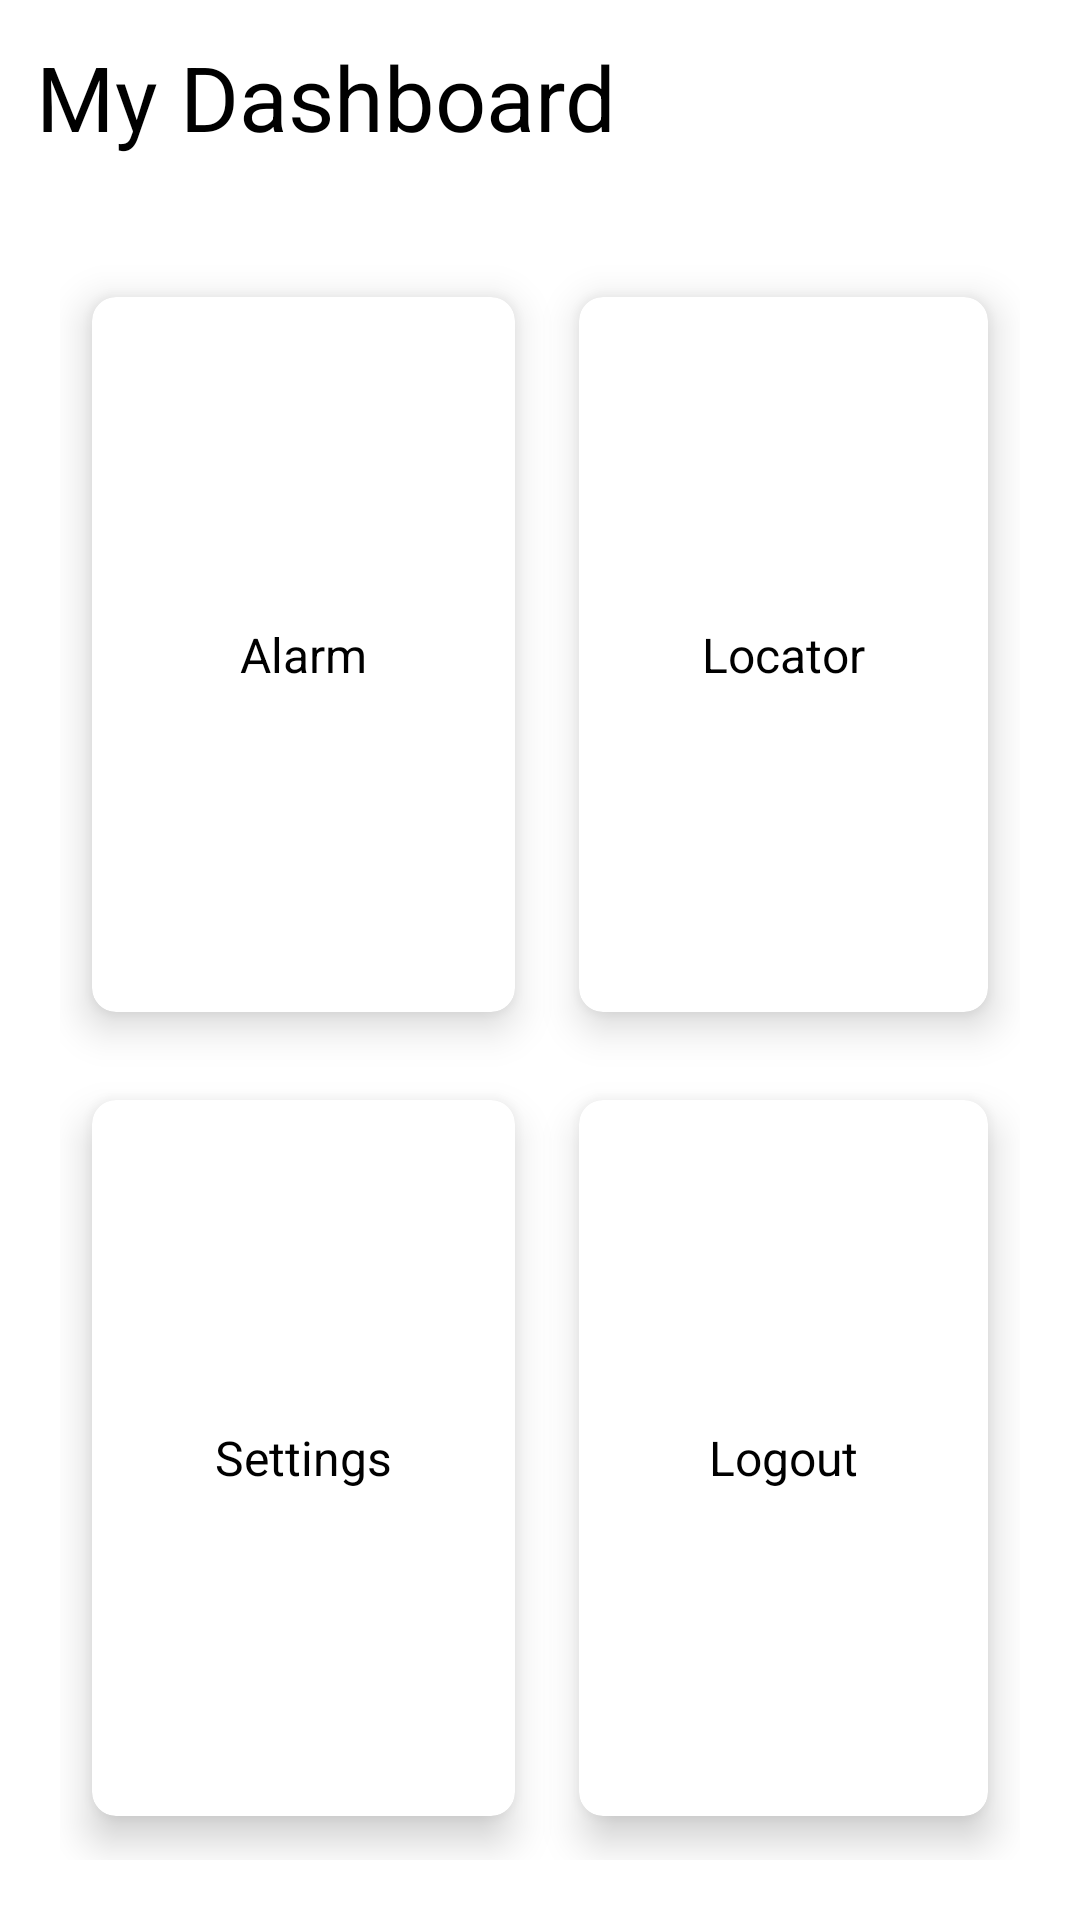

The Android layout XML behind this screen, and the referenced resources:
<!-- AndroidManifest.xml: application theme Theme.MedQx -->
<!-- res/layout/activity_main.xml -->
<?xml version="1.0" encoding="utf-8"?>
<RelativeLayout xmlns:android="http://schemas.android.com/apk/res/android"
    xmlns:app="http://schemas.android.com/apk/res-auto"
    xmlns:tools="http://schemas.android.com/tools"
    android:layout_width="match_parent"
    android:layout_height="match_parent"
    android:background="@drawable/cut_card_bg"
    tools:context=".Dashboard">


    <TextView
        android:id="@+id/myDashboard"
        android:layout_width="wrap_content"
        android:layout_height="wrap_content"
        android:text="My Dashboard"
        android:textSize="30sp"
        android:textColor="@color/black"
        android:layout_margin="12dp"
        />

    <GridLayout
        android:layout_width="match_parent"
        android:layout_height="match_parent"
        android:layout_below="@id/myDashboard"
        android:layout_marginTop="20dp"
        android:layout_margin="20dp"
        android:columnCount="2"
        android:rowCount="2">


        <androidx.cardview.widget.CardView
            android:layout_height="wrap_content"
            android:layout_width="wrap_content"
            android:layout_gravity="fill"
            android:layout_columnWeight="1"
            android:layout_rowWeight="1"
            android:layout_row="0"
            android:layout_column="0"
            app:cardCornerRadius="8dp"
            app:cardElevation="8dp"
            app:cardUseCompatPadding="true"
            android:id="@+id/cardAlarm">

            <LinearLayout
                android:layout_width="wrap_content"
                android:layout_height="wrap_content"
                android:layout_gravity="center_vertical|center_horizontal"
                android:gravity="center"
                android:orientation="vertical">

                <ImageView
                    android:layout_width="wrap_content"
                    android:layout_height="wrap_content"
                    />

                <TextView
                    android:layout_width="wrap_content"
                    android:layout_height="wrap_content"
                    android:text="Alarm"
                    android:textSize="16sp"
                    android:textColor="@color/black"/>

            </LinearLayout>

        </androidx.cardview.widget.CardView>

        <androidx.cardview.widget.CardView
            android:layout_height="wrap_content"
            android:layout_width="wrap_content"
            android:layout_gravity="fill"
            android:layout_columnWeight="1"
            android:layout_rowWeight="1"
            android:layout_row="0"
            android:layout_column="1"
            app:cardCornerRadius="8dp"
            app:cardElevation="8dp"
            app:cardUseCompatPadding="true"
            android:id="@+id/cardLocator">

            <LinearLayout
                android:layout_width="wrap_content"
                android:layout_height="wrap_content"
                android:layout_gravity="center_vertical|center_horizontal"
                android:gravity="center"
                android:orientation="vertical">

                <ImageView
                    android:layout_width="wrap_content"
                    android:layout_height="wrap_content"
                    />

                <TextView
                    android:layout_width="wrap_content"
                    android:layout_height="wrap_content"
                    android:text="Locator"
                    android:textSize="16sp"
                    android:textColor="@color/black"/>

            </LinearLayout>

        </androidx.cardview.widget.CardView>

        <androidx.cardview.widget.CardView
            android:layout_height="wrap_content"
            android:layout_width="wrap_content"
            android:layout_gravity="fill"
            android:layout_columnWeight="1"
            android:layout_rowWeight="1"
            android:layout_row="1"
            android:layout_column="0"
            app:cardCornerRadius="8dp"
            app:cardElevation="8dp"
            app:cardUseCompatPadding="true"
            android:id="@+id/cardSettings"
            >

            <LinearLayout
                android:layout_width="wrap_content"
                android:layout_height="wrap_content"
                android:layout_gravity="center_vertical|center_horizontal"
                android:gravity="center"
                android:orientation="vertical">

                <ImageView
                    android:layout_width="wrap_content"
                    android:layout_height="wrap_content"
                   />

                <TextView
                    android:layout_width="wrap_content"
                    android:layout_height="wrap_content"
                    android:text="Settings"
                    android:textSize="16sp"
                    android:textColor="@color/black"/>

            </LinearLayout>

        </androidx.cardview.widget.CardView>

        <androidx.cardview.widget.CardView
            android:layout_height="wrap_content"
            android:layout_width="wrap_content"
            android:layout_gravity="fill"
            android:layout_columnWeight="1"
            android:layout_rowWeight="1"
            android:layout_row="1"
            android:layout_column="1"
            app:cardCornerRadius="8dp"
            app:cardElevation="8dp"
            app:cardUseCompatPadding="true"
            android:id="@+id/cardLogout"
            >

            <LinearLayout
                android:layout_width="wrap_content"
                android:layout_height="wrap_content"
                android:layout_gravity="center_vertical|center_horizontal"
                android:gravity="center"
                android:orientation="vertical">

                <ImageView
                    android:layout_width="wrap_content"
                    android:layout_height="wrap_content"
                    />

                <TextView
                    android:layout_width="wrap_content"
                    android:layout_height="wrap_content"
                    android:text="Logout"
                    android:textSize="16sp"
                    android:textColor="@color/black"/>

            </LinearLayout>

        </androidx.cardview.widget.CardView>

    </GridLayout>

</RelativeLayout>
<!-- resources referenced by this layout -->
<resources>
  <color name="black">#FF000000</color>
  <style name="Theme.MedQx" parent="Theme.MaterialComponents.DayNight.DarkActionBar">
          
          <item name="colorPrimary">@color/purple_500</item>
          <item name="colorPrimaryVariant">@color/purple_700</item>
          <item name="colorOnPrimary">@color/white</item>
          
          <item name="colorSecondary">@color/teal_200</item>
          <item name="colorSecondaryVariant">@color/teal_700</item>
          <item name="colorOnSecondary">@color/black</item>
          
          <item name="android:statusBarColor" tools:targetApi="l">?attr/colorPrimaryVariant</item>
          
      </style>
  <color name="purple_500">#FF6200EE</color>
  <color name="purple_700">#FF3700B3</color>
  <color name="white">#FFFFFFFF</color>
  <color name="teal_200">#FF03DAC5</color>
  <color name="teal_700">#FF018786</color>
</resources>
